Dataset: img_dataset (GitHub, kayla-kam/Dogs-v-Cats-Sound-Detector). Classes: cat, dog.

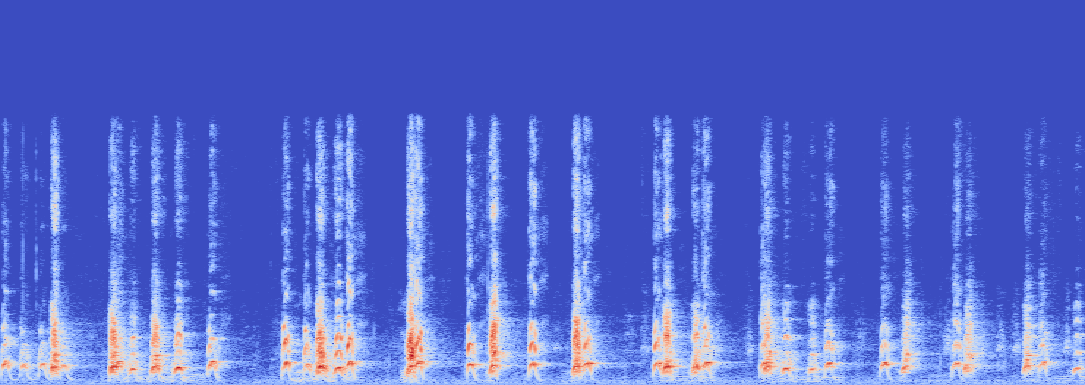
Label: dog

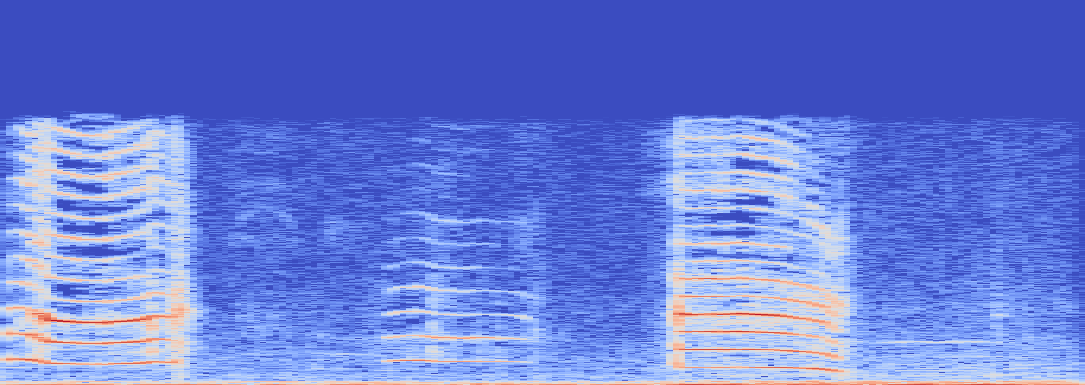
Label: cat

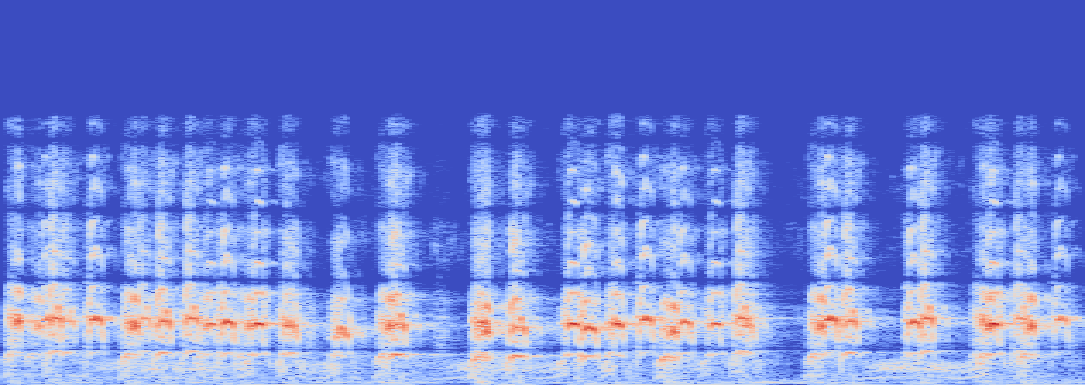
Label: dog

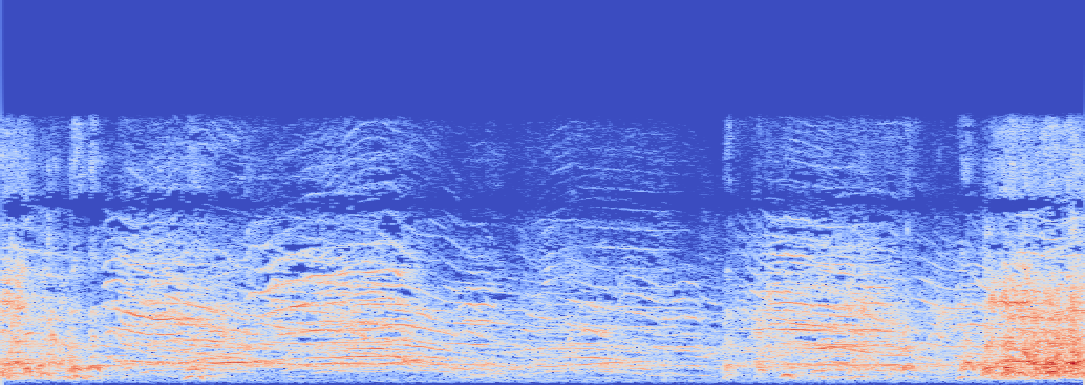
Label: cat

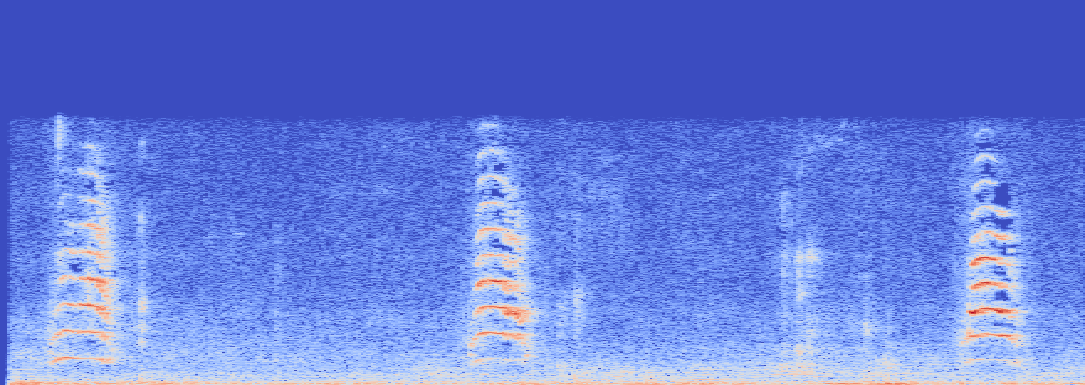
Label: cat

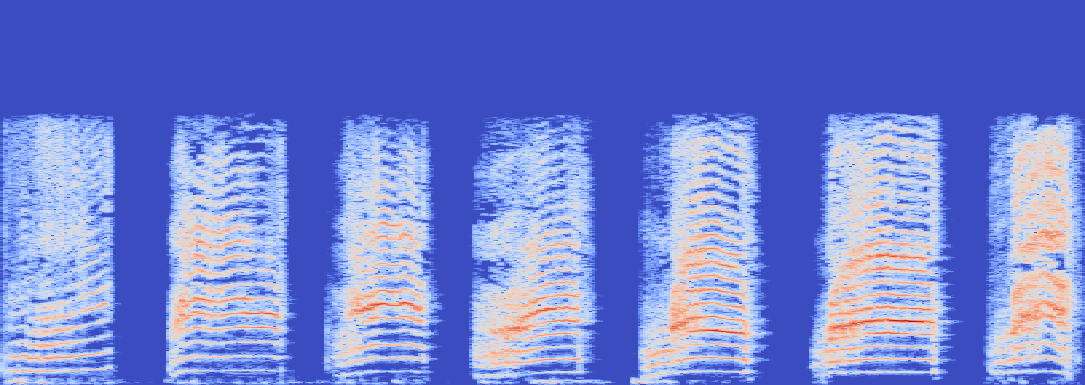
Label: cat
